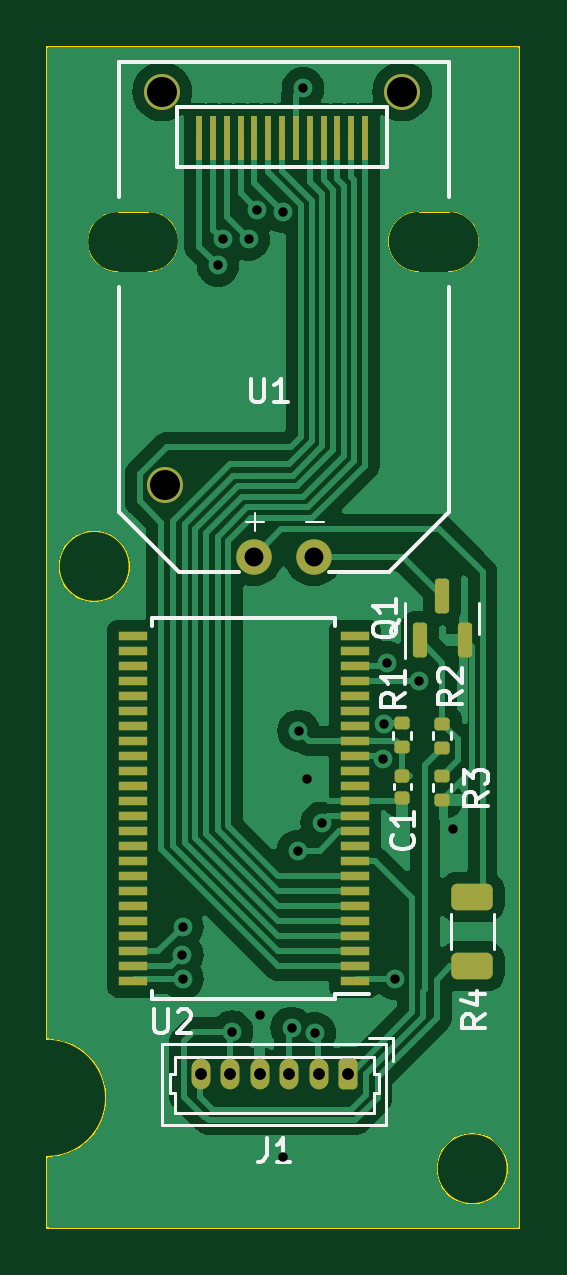
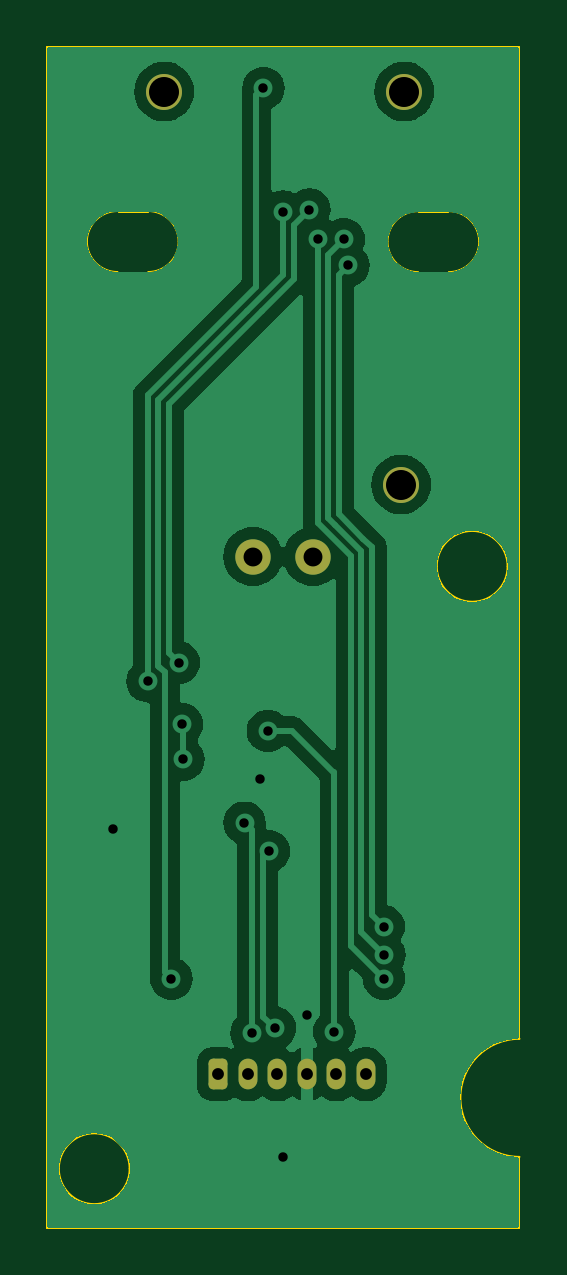
Circuit board: 11 layer files. Board 20.0 x 50.0 mm.
- bottom_copper: Projektor-CuBottom.gbr (41285 bytes)
- top_copper: Projektor-CuTop.gbr (62957 bytes)
- outline: Projektor-EdgeCuts.gbr (2109 bytes)
- bottom_mask: Projektor-MaskBottom.gbr (1502 bytes)
- top_mask: Projektor-MaskTop.gbr (4087 bytes)
- drill: Projektor-NPTH.drl (265 bytes)
- drill: Projektor-PTH.drl (1055 bytes)
- paste: Projektor-PasteBottom.gbr (452 bytes)
- paste: Projektor-PasteTop.gbr (3599 bytes)
- bottom_silk: Projektor-SilkBottom.gbr (1512 bytes)
- top_silk: Projektor-SilkTop.gbr (15329 bytes)

=== bottom_copper: Projektor-CuBottom.gbr (41285 bytes, source omitted) ===
=== top_copper: Projektor-CuTop.gbr (62957 bytes, source omitted) ===
=== outline: Projektor-EdgeCuts.gbr ===
%TF.GenerationSoftware,KiCad,Pcbnew,8.0.4*%
%TF.CreationDate,2024-08-28T21:17:21+02:00*%
%TF.ProjectId,Projektor,50726f6a-656b-4746-9f72-2e6b69636164,rev?*%
%TF.SameCoordinates,Original*%
%TF.FileFunction,Profile,NP*%
%FSLAX46Y46*%
G04 Gerber Fmt 4.6, Leading zero omitted, Abs format (unit mm)*
G04 Created by KiCad (PCBNEW 8.0.4) date 2024-08-28 21:17:21*
%MOMM*%
%LPD*%
G01*
G04 APERTURE LIST*
%TA.AperFunction,Profile*%
%ADD10C,0.100000*%
%TD*%
%TA.AperFunction,Profile*%
%ADD11C,0.050000*%
%TD*%
G04 APERTURE END LIST*
D10*
X225000000Y-63000000D02*
G75*
G02*
X225000000Y-68000000I0J-2500000D01*
G01*
X245000000Y-21000000D02*
X230000000Y-21000000D01*
X228500000Y-43000000D02*
G75*
G02*
X225500000Y-43000000I-1500000J0D01*
G01*
X225500000Y-43000000D02*
G75*
G02*
X228500000Y-43000000I1500000J0D01*
G01*
X225000000Y-68000000D02*
X225000000Y-71000000D01*
X244500000Y-68500000D02*
G75*
G02*
X241500000Y-68500000I-1500000J0D01*
G01*
X241500000Y-68500000D02*
G75*
G02*
X244500000Y-68500000I1500000J0D01*
G01*
X230000000Y-21000000D02*
X225000000Y-21000000D01*
X225000000Y-63000000D02*
X225000000Y-33000000D01*
X245000000Y-71000000D02*
X245000000Y-21000000D01*
X225000000Y-71000000D02*
X245000000Y-71000000D01*
X225000000Y-21000000D02*
X225000000Y-33000000D01*
D11*
%TO.C,U1*%
X229275748Y-27984227D02*
X228005748Y-27984227D01*
X229275748Y-30524227D02*
X228005748Y-30524227D01*
X242000000Y-27980000D02*
X240730000Y-27980000D01*
X242000000Y-30520000D02*
X240730000Y-30520000D01*
X226723774Y-29252253D02*
G75*
G02*
X228005766Y-27982312I1270000J-2D01*
G01*
X228005748Y-30524227D02*
G75*
G02*
X226721744Y-29252253I-11975J1271973D01*
G01*
X229275748Y-27984227D02*
G75*
G02*
X230565908Y-29254227I20002J-1270000D01*
G01*
X230565905Y-29254227D02*
G75*
G02*
X229275748Y-30524226I-1270155J-2D01*
G01*
X239448026Y-29248026D02*
G75*
G02*
X240730018Y-27978085I1270000J-2D01*
G01*
X240730000Y-30520000D02*
G75*
G02*
X239445996Y-29248026I-11975J1271973D01*
G01*
X242000000Y-27980000D02*
G75*
G02*
X243290160Y-29250000I20002J-1270000D01*
G01*
X243290157Y-29250000D02*
G75*
G02*
X242000000Y-30520000I-1270157J0D01*
G01*
%TD*%
M02*

=== bottom_mask: Projektor-MaskBottom.gbr (1502 bytes, source withheld) ===
=== top_mask: Projektor-MaskTop.gbr ===
%TF.GenerationSoftware,KiCad,Pcbnew,8.0.4*%
%TF.CreationDate,2024-08-28T21:17:21+02:00*%
%TF.ProjectId,Projektor,50726f6a-656b-4746-9f72-2e6b69636164,rev?*%
%TF.SameCoordinates,Original*%
%TF.FileFunction,Soldermask,Top*%
%TF.FilePolarity,Negative*%
%FSLAX46Y46*%
G04 Gerber Fmt 4.6, Leading zero omitted, Abs format (unit mm)*
G04 Created by KiCad (PCBNEW 8.0.4) date 2024-08-28 21:17:21*
%MOMM*%
%LPD*%
G01*
G04 APERTURE LIST*
G04 Aperture macros list*
%AMRoundRect*
0 Rectangle with rounded corners*
0 $1 Rounding radius*
0 $2 $3 $4 $5 $6 $7 $8 $9 X,Y pos of 4 corners*
0 Add a 4 corners polygon primitive as box body*
4,1,4,$2,$3,$4,$5,$6,$7,$8,$9,$2,$3,0*
0 Add four circle primitives for the rounded corners*
1,1,$1+$1,$2,$3*
1,1,$1+$1,$4,$5*
1,1,$1+$1,$6,$7*
1,1,$1+$1,$8,$9*
0 Add four rect primitives between the rounded corners*
20,1,$1+$1,$2,$3,$4,$5,0*
20,1,$1+$1,$4,$5,$6,$7,0*
20,1,$1+$1,$6,$7,$8,$9,0*
20,1,$1+$1,$8,$9,$2,$3,0*%
G04 Aperture macros list end*
%ADD10RoundRect,0.150000X0.150000X-0.587500X0.150000X0.587500X-0.150000X0.587500X-0.150000X-0.587500X0*%
%ADD11RoundRect,0.200000X0.200000X0.450000X-0.200000X0.450000X-0.200000X-0.450000X0.200000X-0.450000X0*%
%ADD12O,0.800000X1.300000*%
%ADD13RoundRect,0.140000X-0.170000X0.140000X-0.170000X-0.140000X0.170000X-0.140000X0.170000X0.140000X0*%
%ADD14RoundRect,0.250000X-0.625000X0.312500X-0.625000X-0.312500X0.625000X-0.312500X0.625000X0.312500X0*%
%ADD15RoundRect,0.135000X-0.185000X0.135000X-0.185000X-0.135000X0.185000X-0.135000X0.185000X0.135000X0*%
%ADD16RoundRect,0.135000X0.185000X-0.135000X0.185000X0.135000X-0.185000X0.135000X-0.185000X-0.135000X0*%
%ADD17R,1.200000X0.400000*%
%ADD18C,1.524000*%
%ADD19R,0.250000X1.905000*%
%ADD20C,1.500000*%
G04 APERTURE END LIST*
D10*
%TO.C,Q1*%
X240788025Y-46132500D03*
X242688025Y-46132500D03*
X241738025Y-44257500D03*
%TD*%
D11*
%TO.C,J1*%
X237750000Y-64500000D03*
D12*
X236500000Y-64500000D03*
X235250000Y-64500000D03*
X234000000Y-64500000D03*
X232750000Y-64500000D03*
X231500000Y-64500000D03*
%TD*%
D13*
%TO.C,C1*%
X240038025Y-51857500D03*
X240038025Y-52817500D03*
%TD*%
D14*
%TO.C,R4*%
X243000000Y-57000000D03*
X243000000Y-59925000D03*
%TD*%
D15*
%TO.C,R3*%
X241738025Y-51857500D03*
X241738025Y-52877500D03*
%TD*%
%TO.C,R2*%
X241738025Y-49657500D03*
X241738025Y-50677500D03*
%TD*%
D16*
%TO.C,R1*%
X240038025Y-50657500D03*
X240038025Y-49637500D03*
%TD*%
D17*
%TO.C,U2*%
X238038025Y-60562500D03*
X238038025Y-59927500D03*
X238038025Y-59292500D03*
X238038025Y-58657500D03*
X238038025Y-58022500D03*
X238038025Y-57387500D03*
X238038025Y-56752500D03*
X238038025Y-56117500D03*
X238038025Y-55482500D03*
X238038025Y-54847500D03*
X238038025Y-54212500D03*
X238038025Y-53577500D03*
X238038025Y-52942500D03*
X238038025Y-52307500D03*
X238038025Y-51672500D03*
X238038025Y-51037500D03*
X238038025Y-50402500D03*
X238038025Y-49767500D03*
X238038025Y-49132500D03*
X238038025Y-48497500D03*
X238038025Y-47862500D03*
X238038025Y-47227500D03*
X238038025Y-46592500D03*
X238038025Y-45957500D03*
X228638025Y-45957500D03*
X228638025Y-46592500D03*
X228638025Y-47227500D03*
X228638025Y-47862500D03*
X228638025Y-48497500D03*
X228638025Y-49132500D03*
X228638025Y-49767500D03*
X228638025Y-50402500D03*
X228638025Y-51037500D03*
X228638025Y-51672500D03*
X228638025Y-52307500D03*
X228638025Y-52942500D03*
X228638025Y-53577500D03*
X228638025Y-54212500D03*
X228638025Y-54847500D03*
X228638025Y-55482500D03*
X228638025Y-56117500D03*
X228638025Y-56752500D03*
X228638025Y-57387500D03*
X228638025Y-58022500D03*
X228638025Y-58657500D03*
X228638025Y-59292500D03*
X228638025Y-59927500D03*
X228638025Y-60562500D03*
%TD*%
D18*
%TO.C,U1*%
X229875000Y-22900000D03*
X230005000Y-39537000D03*
X240035000Y-22900000D03*
D19*
X231442600Y-24851500D03*
X232027600Y-24851500D03*
X232612600Y-24851500D03*
X233197600Y-24851500D03*
X233782600Y-24851500D03*
X234367600Y-24851500D03*
X234952600Y-24851500D03*
X235537600Y-24851500D03*
X236122600Y-24851500D03*
X236707600Y-24851500D03*
X237292600Y-24851500D03*
X237877600Y-24851500D03*
X238462600Y-24851500D03*
D20*
X233745000Y-42585000D03*
X236285000Y-42585000D03*
%TD*%
M02*

=== drill: Projektor-NPTH.drl ===
M48
; DRILL file {KiCad 8.0.4} date 2024-08-28T21:17:21+0200
; FORMAT={-:-/ absolute / inch / decimal}
; #@! TF.CreationDate,2024-08-28T21:17:21+02:00
; #@! TF.GenerationSoftware,Kicad,Pcbnew,8.0.4
; #@! TF.FileFunction,NonPlated,1,2,NPTH
FMAT,2
INCH
%
G90
G05
M30

=== drill: Projektor-PTH.drl ===
M48
; DRILL file {KiCad 8.0.4} date 2024-08-28T21:17:21+0200
; FORMAT={-:-/ absolute / inch / decimal}
; #@! TF.CreationDate,2024-08-28T21:17:21+02:00
; #@! TF.GenerationSoftware,Kicad,Pcbnew,8.0.4
; #@! TF.FileFunction,Plated,1,2,PTH
FMAT,2
INCH
; #@! TA.AperFunction,Plated,PTH,ViaDrill
T1C0.0157
; #@! TA.AperFunction,Plated,PTH,ComponentDrill
T2C0.0197
; #@! TA.AperFunction,Plated,PTH,ComponentDrill
T3C0.0315
; #@! TA.AperFunction,Plated,PTH,ComponentDrill
T4C0.0500
%
G90
G05
T1
X9.0837Y-2.3404
X9.0842Y-2.2936
X9.0842Y-2.3802
X9.1432Y-1.1912
X9.1511Y-1.1479
X9.1669Y-2.4685
X9.1944Y-1.1479
X9.2084Y-1.0984
X9.2126Y-2.4409
X9.252Y-2.6772
X9.2523Y-1.1019
X9.2662Y-2.4622
X9.2761Y-2.1676
X9.2775Y-1.9672
X9.285Y-0.896
X9.2913Y-2.0472
X9.3046Y-2.4708
X9.3165Y-2.1204
X9.4182Y-2.0145
X9.4208Y-1.9558
X9.4258Y-1.8533
X9.4385Y-2.3802
X9.4779Y-1.8842
X9.5354Y-2.1299
T2
X9.1142Y-2.5394
X9.1634Y-2.5394
X9.2126Y-2.5394
X9.2618Y-2.5394
X9.311Y-2.5394
X9.3602Y-2.5394
T3
X9.2026Y-1.6766
X9.3026Y-1.6766
T4
X9.0502Y-0.9016
X9.0553Y-1.5566
X9.4502Y-0.9016
M30

=== paste: Projektor-PasteBottom.gbr ===
%TF.GenerationSoftware,KiCad,Pcbnew,8.0.4*%
%TF.CreationDate,2024-08-28T21:17:21+02:00*%
%TF.ProjectId,Projektor,50726f6a-656b-4746-9f72-2e6b69636164,rev?*%
%TF.SameCoordinates,Original*%
%TF.FileFunction,Paste,Bot*%
%TF.FilePolarity,Positive*%
%FSLAX46Y46*%
G04 Gerber Fmt 4.6, Leading zero omitted, Abs format (unit mm)*
G04 Created by KiCad (PCBNEW 8.0.4) date 2024-08-28 21:17:21*
%MOMM*%
%LPD*%
G01*
G04 APERTURE LIST*
G04 APERTURE END LIST*
M02*

=== paste: Projektor-PasteTop.gbr (3599 bytes, source withheld) ===
=== bottom_silk: Projektor-SilkBottom.gbr (1512 bytes, source withheld) ===
=== top_silk: Projektor-SilkTop.gbr (15329 bytes, source omitted) ===
